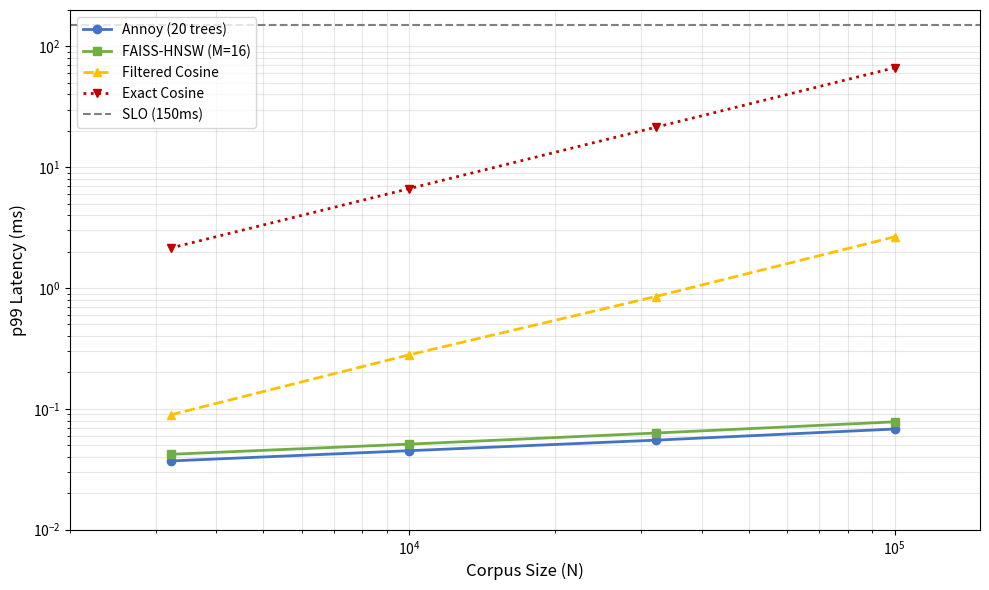

Generate this figure with matplotlib:
"""Generate Figure 5.2: Latency Scaling Comparison"""
import matplotlib.pyplot as plt
import numpy as np
from pathlib import Path

N = [3218, 10000, 32180, 100000]
annoy = [0.037, 0.045, 0.055, 0.068]
faiss = [0.042, 0.051, 0.063, 0.078]
filtered = [0.089, 0.280, 0.850, 2.650]
exact = [2.140, 6.650, 21.400, 66.500]

fig, ax = plt.subplots(figsize=(10, 6))
ax.loglog(N, annoy, 'o-', color='#4472C4', linewidth=2, label='Annoy (20 trees)')
ax.loglog(N, faiss, 's-', color='#70AD47', linewidth=2, label='FAISS-HNSW (M=16)')
ax.loglog(N, filtered, '^--', color='#FFC000', linewidth=2, label='Filtered Cosine')
ax.loglog(N, exact, 'v:', color='#C00000', linewidth=2, label='Exact Cosine')
ax.axhline(y=150, color='#808080', linestyle='--', linewidth=1.5, label='SLO (150ms)')

ax.set_xlabel('Corpus Size (N)', fontsize=12)
ax.set_ylabel('p99 Latency (ms)', fontsize=12)
ax.legend(loc='upper left', fontsize=10)
ax.grid(True, which='both', alpha=0.3)
ax.set_xlim(2000, 150000)
ax.set_ylim(0.01, 200)

plt.tight_layout()
out_dir = Path("docs/figures")
out_dir.mkdir(parents=True, exist_ok=True)
out_path = out_dir / "fig_5_2_latency_scaling.png"
plt.savefig(out_path, dpi=300, bbox_inches='tight')
print(f"Figure 5.2 saved to: {out_path}")
